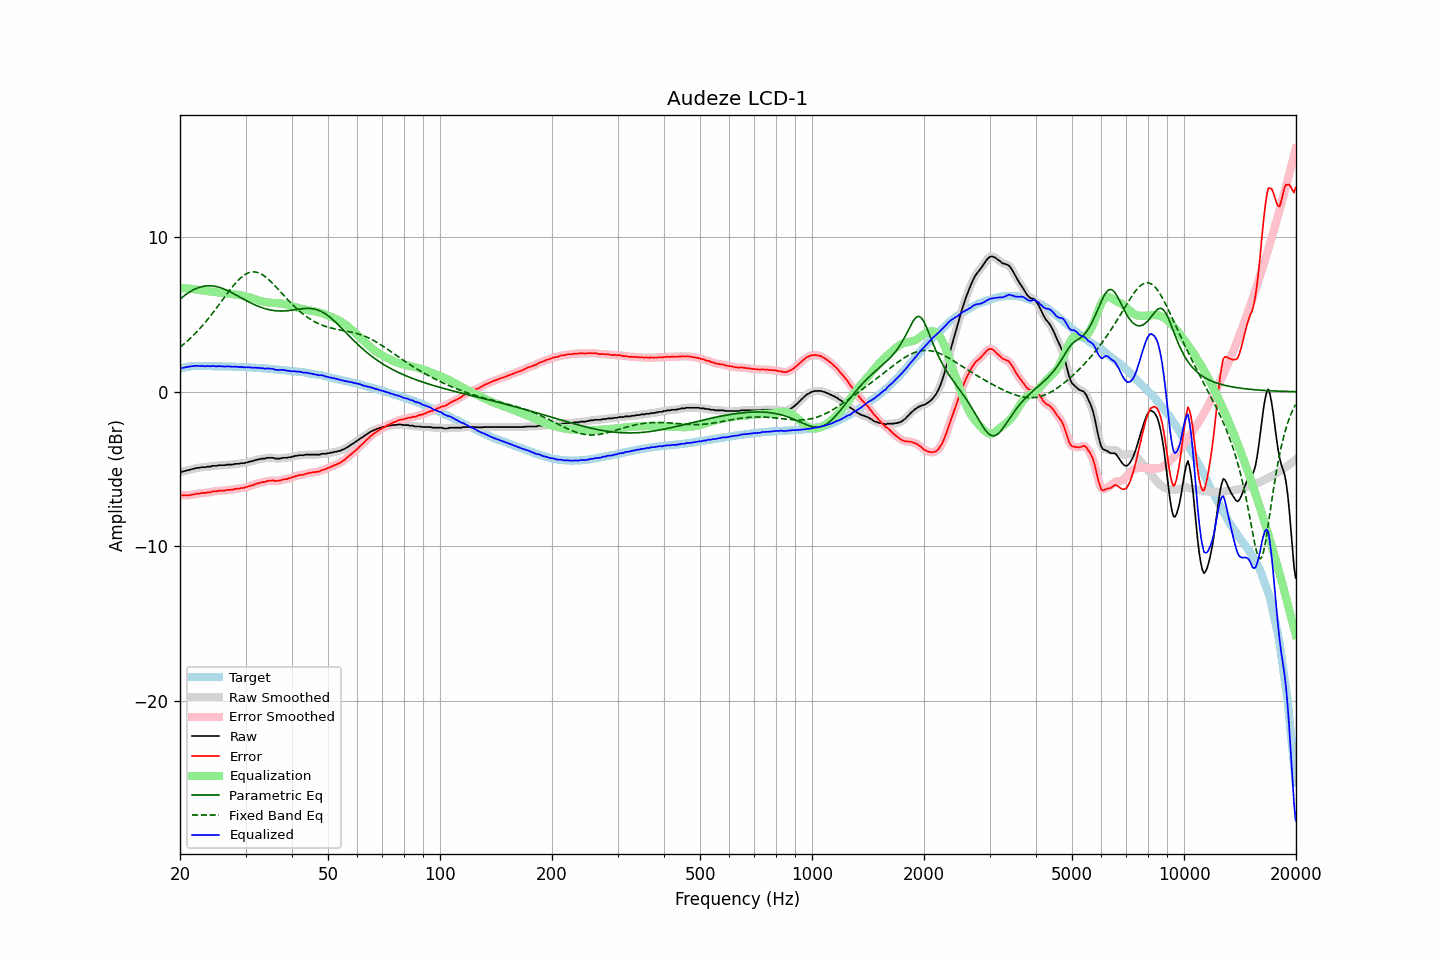

The data file committed next to this chart (first rows):
frequency, raw, error, smoothed, error_smoothed, equalization, parametric_eq, fixed_band_eq, equalized_raw, equalized_smoothed, target
20.00, -5.21, -6.71, -5.22, -6.71, 6.71, 6.01, 2.89, 1.50, 1.50, 1.49
20.20, -5.18, -6.71, -5.18, -6.71, 6.71, 6.09, 2.97, 1.53, 1.53, 1.52
20.40, -5.15, -6.71, -5.15, -6.70, 6.71, 6.17, 3.06, 1.55, 1.55, 1.55
20.61, -5.13, -6.70, -5.13, -6.70, 6.70, 6.25, 3.15, 1.58, 1.58, 1.57
20.81, -5.10, -6.71, -5.10, -6.70, 6.70, 6.32, 3.24, 1.59, 1.60, 1.60
21.02, -5.06, -6.70, -5.07, -6.70, 6.69, 6.39, 3.33, 1.62, 1.62, 1.63
21.23, -5.05, -6.70, -5.05, -6.69, 6.68, 6.46, 3.42, 1.63, 1.63, 1.64
21.44, -5.01, -6.67, -5.02, -6.67, 6.67, 6.52, 3.52, 1.65, 1.65, 1.65
21.66, -4.99, -6.66, -4.99, -6.65, 6.65, 6.58, 3.62, 1.66, 1.66, 1.66
21.87, -4.97, -6.64, -4.96, -6.63, 6.64, 6.63, 3.73, 1.66, 1.67, 1.66
22.09, -4.93, -6.61, -4.95, -6.62, 6.62, 6.68, 3.83, 1.69, 1.67, 1.67
22.31, -4.92, -6.60, -4.93, -6.60, 6.60, 6.72, 3.94, 1.68, 1.68, 1.67
22.54, -4.92, -6.60, -4.91, -6.58, 6.59, 6.76, 4.06, 1.66, 1.68, 1.67
22.76, -4.89, -6.57, -4.90, -6.57, 6.57, 6.79, 4.17, 1.68, 1.67, 1.67
22.99, -4.88, -6.55, -4.89, -6.56, 6.56, 6.82, 4.29, 1.67, 1.66, 1.66
23.22, -4.88, -6.55, -4.88, -6.54, 6.54, 6.84, 4.41, 1.66, 1.66, 1.66
23.45, -4.88, -6.55, -4.87, -6.53, 6.53, 6.86, 4.53, 1.65, 1.66, 1.66
23.69, -4.85, -6.51, -4.86, -6.53, 6.52, 6.86, 4.66, 1.67, 1.65, 1.66
23.92, -4.84, -6.51, -4.84, -6.51, 6.50, 6.87, 4.79, 1.66, 1.66, 1.66
24.16, -4.84, -6.51, -4.82, -6.49, 6.49, 6.87, 4.92, 1.64, 1.66, 1.66
24.40, -4.79, -6.46, -4.81, -6.47, 6.47, 6.86, 5.05, 1.68, 1.66, 1.66
24.65, -4.79, -6.45, -4.80, -6.46, 6.46, 6.85, 5.19, 1.66, 1.66, 1.65
24.89, -4.79, -6.45, -4.79, -6.44, 6.45, 6.83, 5.33, 1.65, 1.66, 1.65
25.14, -4.79, -6.45, -4.78, -6.43, 6.43, 6.80, 5.47, 1.64, 1.65, 1.65
25.39, -4.75, -6.41, -4.77, -6.42, 6.42, 6.78, 5.61, 1.67, 1.65, 1.65
25.65, -4.75, -6.41, -4.76, -6.41, 6.41, 6.75, 5.75, 1.65, 1.65, 1.65
25.91, -4.75, -6.40, -4.75, -6.40, 6.40, 6.71, 5.89, 1.65, 1.65, 1.64
26.16, -4.75, -6.40, -4.75, -6.40, 6.39, 6.67, 6.03, 1.64, 1.64, 1.64
26.43, -4.75, -6.40, -4.74, -6.38, 6.38, 6.63, 6.17, 1.63, 1.64, 1.64
26.69, -4.71, -6.36, -4.73, -6.37, 6.37, 6.58, 6.31, 1.66, 1.64, 1.64
26.96, -4.71, -6.36, -4.72, -6.36, 6.36, 6.53, 6.45, 1.64, 1.64, 1.64
27.23, -4.71, -6.35, -4.71, -6.35, 6.35, 6.48, 6.59, 1.63, 1.63, 1.63
27.50, -4.71, -6.35, -4.71, -6.34, 6.33, 6.43, 6.72, 1.62, 1.62, 1.63
27.77, -4.70, -6.33, -4.70, -6.32, 6.32, 6.37, 6.85, 1.62, 1.62, 1.62
28.05, -4.67, -6.30, -4.68, -6.30, 6.31, 6.32, 6.97, 1.63, 1.62, 1.62
28.33, -4.66, -6.28, -4.67, -6.29, 6.29, 6.26, 7.09, 1.63, 1.62, 1.61
28.62, -4.66, -6.28, -4.66, -6.27, 6.28, 6.20, 7.20, 1.61, 1.62, 1.61
28.90, -4.66, -6.28, -4.65, -6.26, 6.26, 6.15, 7.30, 1.60, 1.61, 1.61
29.19, -4.62, -6.23, -4.64, -6.25, 6.24, 6.09, 7.40, 1.62, 1.60, 1.60
29.48, -4.62, -6.23, -4.63, -6.23, 6.22, 6.03, 7.48, 1.60, 1.60, 1.60
29.78, -4.62, -6.22, -4.61, -6.20, 6.20, 5.97, 7.56, 1.58, 1.59, 1.59
30.08, -4.59, -6.18, -4.59, -6.18, 6.18, 5.92, 7.62, 1.59, 1.58, 1.59
30.38, -4.56, -6.15, -4.56, -6.15, 6.15, 5.86, 7.68, 1.58, 1.58, 1.58
30.68, -4.53, -6.12, -4.54, -6.11, 6.12, 5.81, 7.72, 1.58, 1.58, 1.58
30.99, -4.50, -6.08, -4.51, -6.09, 6.08, 5.76, 7.74, 1.58, 1.57, 1.57
31.30, -4.49, -6.06, -4.48, -6.05, 6.05, 5.70, 7.76, 1.55, 1.56, 1.56
31.61, -4.45, -6.02, -4.46, -6.01, 6.01, 5.66, 7.76, 1.56, 1.56, 1.56
31.93, -4.42, -5.97, -4.42, -5.98, 5.98, 5.61, 7.75, 1.56, 1.56, 1.55
32.24, -4.40, -5.95, -4.40, -5.94, 5.95, 5.56, 7.73, 1.54, 1.55, 1.54
32.57, -4.37, -5.91, -4.37, -5.91, 5.92, 5.52, 7.70, 1.55, 1.55, 1.54
32.89, -4.36, -5.90, -4.35, -5.88, 5.89, 5.48, 7.65, 1.52, 1.54, 1.53
33.22, -4.32, -5.85, -4.34, -5.87, 5.86, 5.44, 7.59, 1.53, 1.52, 1.52
33.55, -4.32, -5.85, -4.32, -5.84, 5.83, 5.41, 7.53, 1.51, 1.51, 1.52
33.89, -4.32, -5.84, -4.30, -5.82, 5.81, 5.38, 7.45, 1.49, 1.51, 1.51
34.23, -4.27, -5.78, -4.29, -5.79, 5.79, 5.35, 7.37, 1.52, 1.50, 1.50
34.57, -4.27, -5.77, -4.28, -5.77, 5.78, 5.32, 7.28, 1.50, 1.50, 1.49
34.92, -4.27, -5.76, -4.27, -5.75, 5.77, 5.30, 7.19, 1.50, 1.51, 1.48
35.27, -4.27, -5.75, -4.28, -5.75, 5.76, 5.28, 7.08, 1.49, 1.49, 1.47
35.62, -4.27, -5.74, -4.29, -5.75, 5.76, 5.27, 6.98, 1.48, 1.47, 1.46
35.97, -4.32, -5.78, -4.31, -5.76, 5.75, 5.25, 6.87, 1.43, 1.45, 1.45
... 635 more rows
